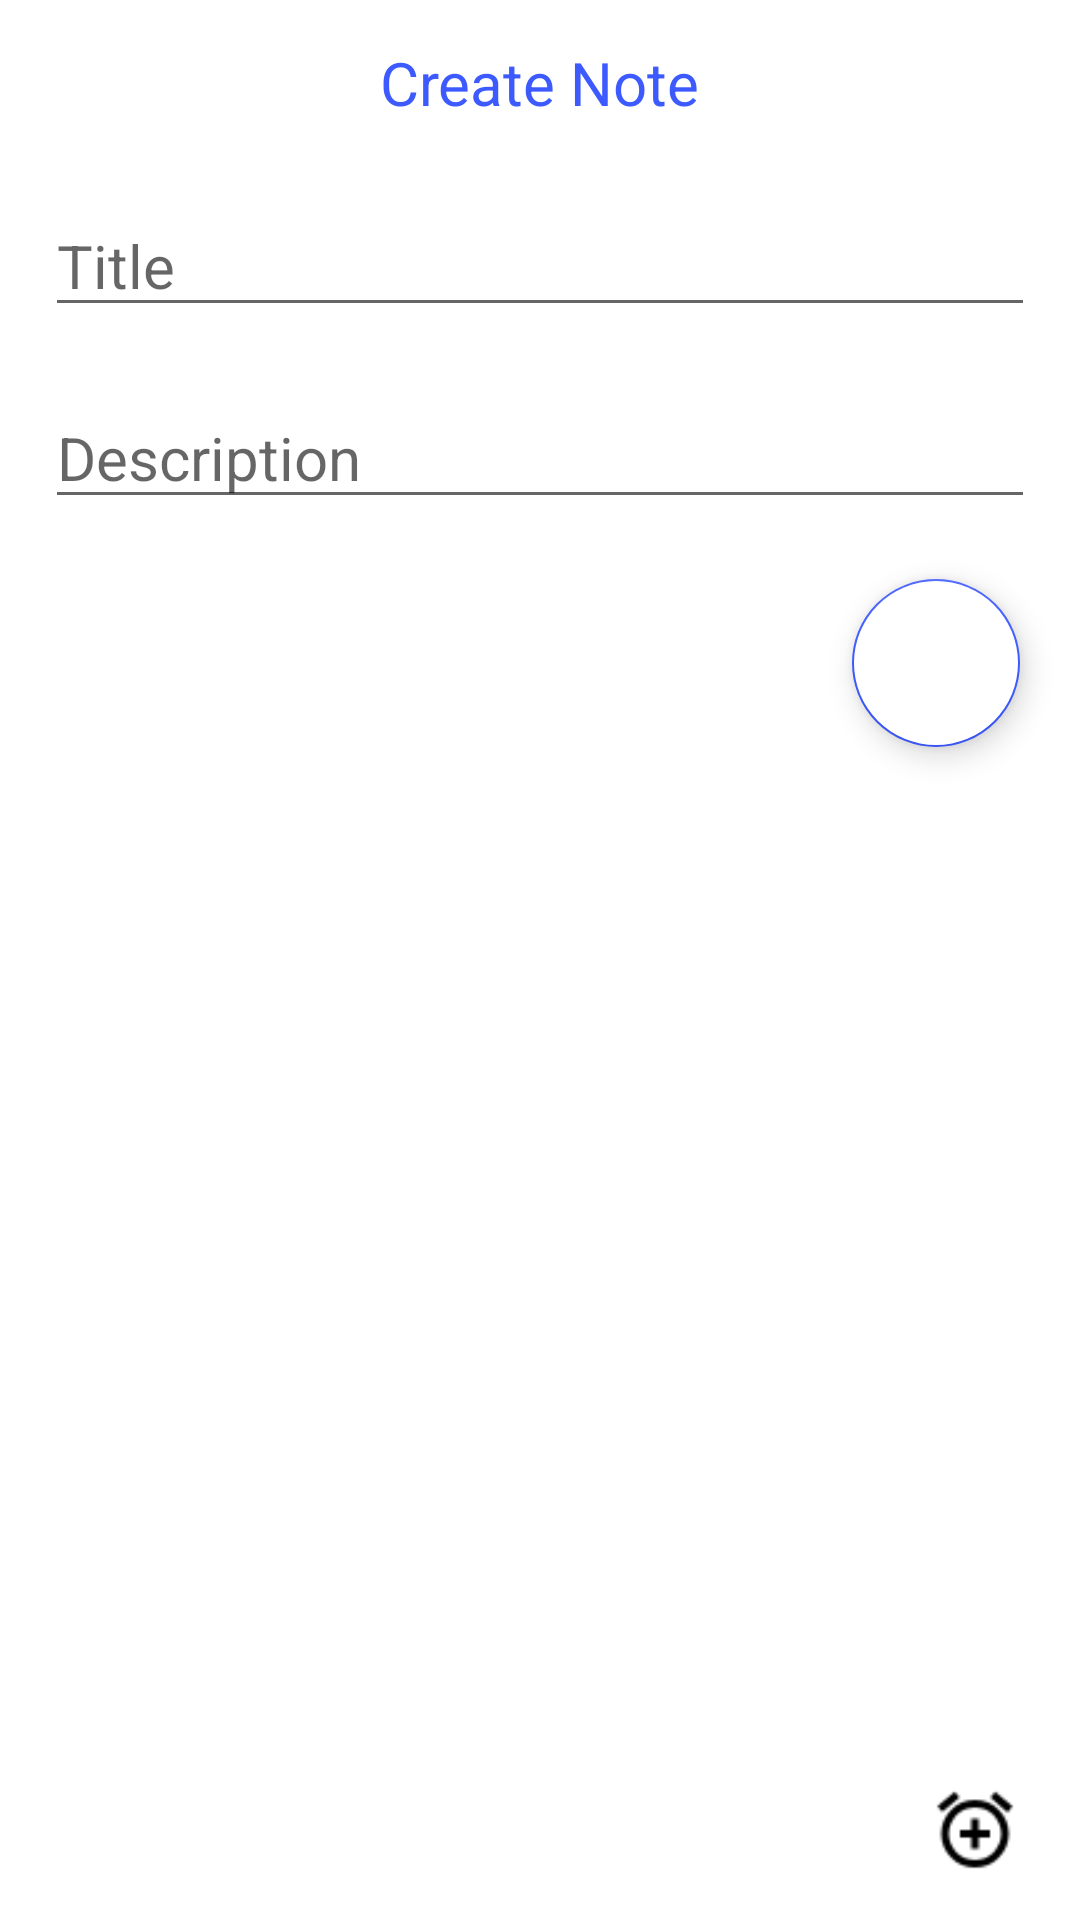

Layout XML and referenced resources for this Android screen:
<!-- AndroidManifest.xml: application theme AppTheme -->
<!-- res/layout/addnote.xml -->
<?xml version="1.0" encoding="utf-8"?>
<androidx.constraintlayout.widget.ConstraintLayout xmlns:android="http://schemas.android.com/apk/res/android"
    xmlns:app="http://schemas.android.com/apk/res-auto"
    android:layout_width="match_parent"
    android:layout_height="match_parent"
    android:background="@android:color/white"
    android:clickable="true">

    <View
        android:id="@+id/view2"
        android:layout_width="match_parent"
        android:layout_height="55dp"
        android:background="@android:color/white" />

    <View
        android:id="@+id/view"
        android:layout_width="match_parent"
        android:layout_height="60dp"
        android:background="@android:color/white"
        app:layout_constraintBottom_toBottomOf="parent" />

    <ImageView
        android:id="@+id/search_main"
        android:layout_width="30dp"
        android:layout_height="30dp"
        android:layout_marginLeft="20dp"
        android:src="@mipmap/backbutton"
        app:layout_constraintBottom_toBottomOf="parent"
        app:layout_constraintLeft_toLeftOf="parent"
        app:layout_constraintTop_toTopOf="@+id/view" />

    <ImageView
        android:id="@+id/sort_main"
        android:layout_width="30dp"
        android:layout_height="30dp"
        android:layout_marginRight="20dp"
        android:src="@mipmap/alarm"
        app:layout_constraintBottom_toBottomOf="parent"
        app:layout_constraintRight_toRightOf="parent"
        app:layout_constraintTop_toTopOf="@id/view" />


    <TextView
        android:id="@+id/create_note"
        android:layout_width="wrap_content"
        android:layout_height="wrap_content"
        android:layout_marginBottom="8dp"
        android:layout_marginEnd="8dp"
        android:layout_marginLeft="8dp"
        android:layout_marginRight="8dp"
        android:layout_marginStart="8dp"
        android:layout_marginTop="8dp"
        android:text="Create Note"
        android:textColor="@color/md_indigo_A200"
        android:textSize="20sp"
        app:layout_constraintBottom_toBottomOf="@+id/view2"
        app:layout_constraintEnd_toEndOf="parent"
        app:layout_constraintStart_toStartOf="@+id/view2"
        app:layout_constraintTop_toTopOf="parent" />

    <com.google.android.material.textfield.TextInputEditText
        android:id="@+id/note_title"
        android:layout_width="match_parent"
        android:layout_height="wrap_content"
        android:layout_marginBottom="10dp"
        android:layout_marginLeft="15dp"
        android:layout_marginRight="15dp"
        android:layout_marginTop="10dp"
        android:hint="Title"
        android:maxLines="1"
        android:textSize="20sp"
        app:layout_constraintLeft_toLeftOf="parent"
        app:layout_constraintRight_toRightOf="parent"
        app:layout_constraintTop_toBottomOf="@+id/view2" />

    <com.google.android.material.textfield.TextInputEditText
        android:id="@+id/note_description"
        android:layout_width="match_parent"
        android:layout_height="wrap_content"
        android:layout_marginLeft="15dp"
        android:layout_marginRight="15dp"
        android:layout_marginTop="20dp"
        android:hint="Description"
        android:maxLines="5"
        android:textSize="20sp"
        app:layout_constraintTop_toBottomOf="@id/note_title" />

    <com.google.android.material.floatingactionbutton.FloatingActionButton
        android:id="@+id/note_save"
        android:layout_width="wrap_content"
        android:layout_height="wrap_content"
        android:layout_marginRight="20dp"
        android:layout_marginTop="20dp"
        android:backgroundTint="#FFFF"
        android:src="@mipmap/save"
        app:fabSize="normal"
        app:layout_constraintRight_toRightOf="parent"
        app:layout_constraintTop_toBottomOf="@id/note_description" />
</androidx.constraintlayout.widget.ConstraintLayout>
<!-- resources referenced by this layout -->
<resources>
  <color name="md_indigo_A200">#3D5AFE</color>
  <!-- mipmap alarm: png bitmap (mipmap-xhdpi, 526 bytes) -->
  <style name="AppTheme" parent="Theme.AppCompat.Light.NoActionBar">
          
          <item name="colorPrimary">@color/colorPrimary</item>
          <item name="colorPrimaryDark">@color/colorPrimaryDark</item>
          <item name="colorAccent">@color/colorAccent</item>
          <item name="windowActionBar">false</item>
          <item name="windowNoTitle">true</item>
  
      </style>
  <color name="colorPrimary">#ffffff</color>
  <color name="colorPrimaryDark">#E0E0E0</color>
  <color name="colorAccent">#3D5AFE</color>
</resources>
